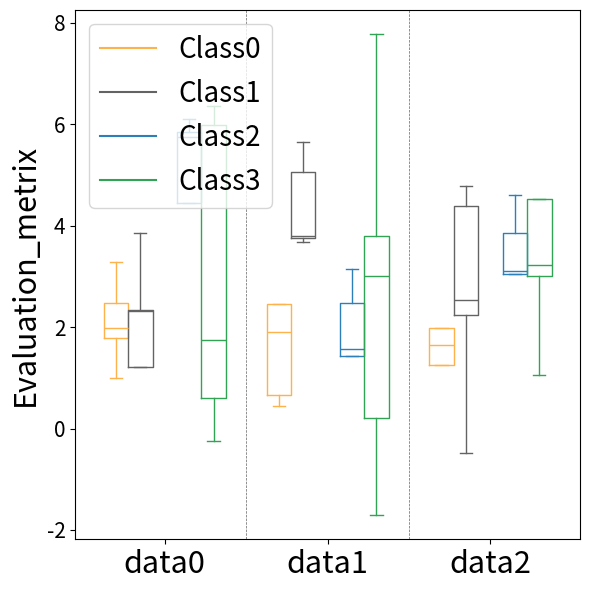

Python code for this plot:
import json
from matplotlib import pyplot as plt
import numpy as np

def box_plot(dis1):
    class0_1 = dis1[0]
    class1_1 = dis1[1]
    class2_1 = dis1[2]
    class3_1 = dis1[3]

    ticks = ['data0', 'data1', 'data2']

    def set_box_color(bp, color):
        plt.setp(bp['boxes'], color=color)
        plt.setp(bp['whiskers'], color=color)
        plt.setp(bp['caps'], color=color)
        plt.setp(bp['medians'], color=color)

    plt.figure(figsize=(6,6))

    bpl0 = plt.boxplot(class0_1, positions=np.array(range(len(class0_1))) * 2.0 - 0.6, sym='', widths=0.3)
    bpr0 = plt.boxplot(class1_1, positions=np.array(range(len(class1_1))) * 2.0 - 0.3, sym='', widths=0.3)
    bpl1 = plt.boxplot(class2_1, positions=np.array(range(len(class2_1))) * 2.0 + 0.3, sym='', widths=0.3)
    bpr1 = plt.boxplot(class3_1, positions=np.array(range(len(class3_1))) * 2.0 + 0.6, sym='', widths=0.3)

    set_box_color(bpl0, '#feb24c')  # colors are from http://colorbrewer2.org/
    set_box_color(bpr0, '#636363')
    set_box_color(bpl1, '#2c7fb8')  # colors are from http://colorbrewer2.org/
    set_box_color(bpr1, '#31a354')

    # draw temporary red and blue lines and use them to create a legend
    plt.plot([], c='#feb24c', label='Class0')
    plt.plot([], c='#636363', label='Class1')
    plt.plot([], c='#2c7fb8', label='Class2')
    plt.plot([], c='#31a354', label='Class3')
    plt.legend(prop={'size':20}, loc='upper left')

    plt.axvline(x = 1, color='#636363', ls='--', lw=0.5)
    plt.axvline(x = 3, color='#636363', ls='--', lw=0.5)

    plt.xticks(range(0, len(ticks) * 2, 2), ticks, fontsize=22)
    plt.tick_params(axis='y',  labelsize=15)

    #plt.xlim(0, len(ticks) * 2)
    #plt.ylim(0, 8)
    plt.ylabel('Evaluation_metrix', fontsize=22)
    plt.tight_layout()
    plt.savefig('box_plot_example.pdf')
    plt.show()



dis0 = np.random.normal(3, 2.2, (4,3,5)).tolist()
box_plot(dis0)